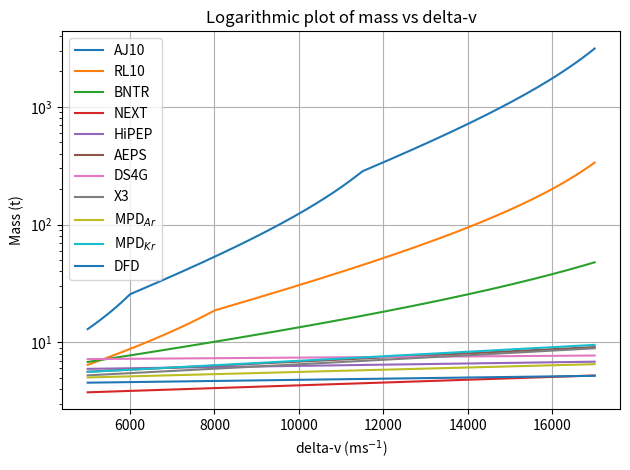
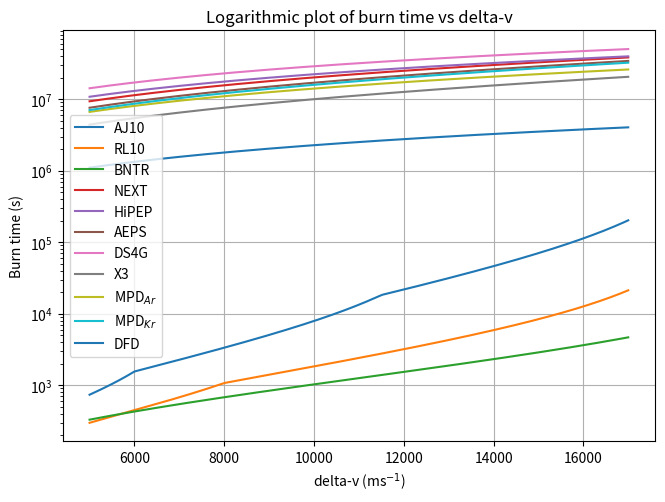
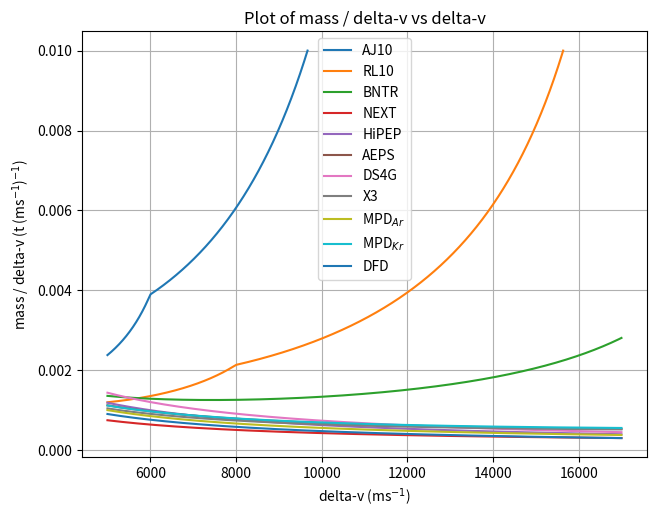
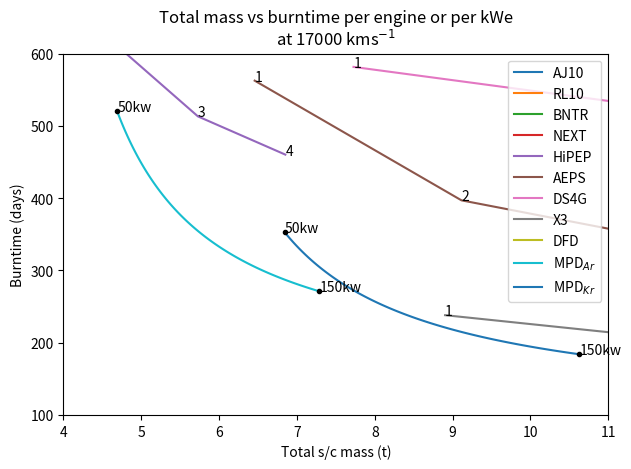

Python code for these plots, in order:
import numpy as np
import matplotlib.pyplot as plt
import warnings
warnings.filterwarnings("ignore")
from copy import deepcopy

### constants ###
pluto_mass = 1.309 * 10**22 #kg
pluto_radius = 1188300      #m
G = 6.67 * 10 **-11
g0 = 9.80665


### orbit equations ###
def vis_viva(M, r, a):
    return np.sqrt(G * M * (2 / r - 1 / a))

def vcirc(M, r):
    return np.sqrt(G * M / r)

def vescape(M, r):
    return np.sqrt(2 * G * M / r)

def ecc(ra, rb):
    return (ra-rb) / (ra+rb)

def semimajor(ra, rb):
    return (ra + rb) / 2


sc_weight = 1.5                                                      #ton
drymass_fraction = 0.1                                               #10%
delta_v = np.arange(5000, 17000, 1)

### spacecraft equations ###
def massfrac(dv, isp):
    return np.exp(dv / (g0 * isp)) #returns total mass / (total mass - fuel)

def massrate(F, isp):
    return F / (g0 * isp * 1000) #tons / s

def fuelmass(dv, isp, w, df=drymass_fraction):
    ratio = massfrac(dv, isp)
    return ((ratio - 1) / (1 + (1 - ratio) * df)) * w

def craftmass(dv, isp, w, df=drymass_fraction):
    return w + df * fuelmass(dv, isp, w)

def totalmass(dv, isp, w, df=drymass_fraction):
    ratio = massfrac(dv, isp)
    return ((df + 1) * (ratio - 1) / (1 + (1 - ratio) * df) + 1) * w

def burntime(dv, engine): #burntime in days
    if engine.label == 'AJ10' or engine.label == 'RL10':
        return nstage(engine, dv) / engine.massrate() / (24 * 3600)
    else:
        return engine.burntime() / (24 * 3600)

def nucweight(PWe, factor=1):
    if PWe == 0:
        return 0
    else:
        return (25.63 + PWe) / (0.0293 * 1000 * factor)
        #return PWe / 50
        
def vasimr_weight(PWe, factor=1): #ton
    return (PWe * 1.2 + 444) / (1000 * factor)

def vt_ar(PWe):
    return (PWe / 200) * 6

def vt_kr(PWe):
    return (PWe / 200) * 11

def plot(x, y):
    plt.plot(x, y, label=engine.label)

def limitfx(valx, valy, lim = np.inf, limb = -np.inf):
    condition = np.where((valy > lim) | (valy < limb))[0]
    if len(condition) > 0:
        return valx[:condition[0]], valy[:condition[0]]
    else:
        return valx, valy

def nstage(engine, dv):
    AJdv1 = 6000
    AJdv2 = 11500
    RLdv = 8000
    
    v = []
    #atm only aj10, rl10
    for index in dv:
        if engine.label == 'AJ10':
            if index > AJdv1 and index <= AJdv2:
                v += [fuelmass(index - AJdv1, engine.isp, totalmass(AJdv1, engine.isp, engine.mass()) + engine.weight) + fuelmass(AJdv1, engine.isp, engine.mass())]
            elif index > AJdv2:
                tfuelmass = fuelmass(AJdv2 - AJdv1, engine.isp, totalmass(AJdv1, engine.isp, engine.mass()) + engine.weight) + fuelmass(AJdv1, engine.isp, engine.mass())
                tmass = (1 + drymass_fraction) * tfuelmass + sc_weight + engine.weight * 2
                v += [tfuelmass + fuelmass(index - AJdv2, engine.isp, tmass)]
            else:
                v += [fuelmass(index, engine.isp, engine.mass())]
        if engine.label == 'RL10':
            if index > RLdv:
                v += [fuelmass(index - RLdv, engine.isp, totalmass(RLdv, engine.isp, engine.mass()) + engine.weight) + fuelmass(RLdv, engine.isp, engine.mass())]
            else:
                v += [fuelmass(index, engine.isp, engine.mass())] 
    return np.array(v)


class engine:
    def __init__(self, weight, isp, thrust, power, engines, label, tf=drymass_fraction):
        self.weight = weight
        self.isp = isp
        self.thrust = thrust
        self.power = power
        self.label = label
        self.engines = engines
        self.drymass_fraction = tf
        
    def mass(self): #engines + s/c mass + nuc
        return self.weight * self.engines + sc_weight + nucweight(self.power * self.engines, 2)
    
    def massrate(self): #tons / s
        return self.thrust * self.engines / (g0 * self.isp * 1000)
    
    def fuelmass(self, dv):
        ratio = massfrac(dv, self.isp)
        return ((ratio - 1) / (1 + (1 - ratio) * self.drymass_fraction)) * self.mass()   
    
    def totalmass(self, dv):
        return (1 + self.drymass_fraction) * self.fuelmass(dv) + self.mass()
    
    def burntime(self, dv, days=False):
        if days:
            return self.fuelmass(dv) / self.massrate() / (24 * 3600)
        else:    
            return self.fuelmass(dv) / self.massrate()
    
    def properties(self, dv):
        return self.fuelmass(dv), self.totalmass(dv), self.burntime(dv) / (24 * 3600)
    
engine_list = [
    #engine(weight, isp,    thrust, power,  engines, label,     tf) 
    engine(0.1,                         320,    44000,      0,      1,  'AJ10',         0.10),
    engine(0.25,                        470,    66000,      0,      1,  'RL10',         0.10),
    engine(2.2,                         950,    80000,      0,      1,  'BNTR',         0.10),
    engine(0.05,                        4170,   0.237,      7,      8,  'NEXT',         0.09),
    engine(0.25,                        9620,   0.67,       39.3,   4,  'HiPEP',        0.09),
    engine(0.5,                         2900,   1.7,        50,     2,  'AEPS',         0.09),
    engine(0.8,                         19300,  2.5,        250,    1,  'DS4G',         0.09),
    engine(0.6,                         2650,   5.4,        100,    1,  'X3',           0.09),
    engine(vasimr_weight(120, 1.1),     5000,   vt_ar(120), 120,    1,  'MPD$_{Ar}$',   0.05),
    engine(vasimr_weight(120, 1.1),     2500,   vt_ar(120), 120,    1,  'MPD$_{Kr}$',   0.05),
    engine(2.8,                         10141,  20.1,       0,      1,  'DFD') #uses 2000kWe, but weight includes reactor
    ]


### log plot dv vs mass###
for engine in engine_list:
    if(engine.label == 'AJ10' or engine.label == 'RL10'):
        plot(delta_v, nstage(engine, delta_v) * (1 + engine.drymass_fraction) + engine.mass())
    else:
        plot(delta_v, engine.totalmass(delta_v))  
plt.grid()
plt.legend()
plt.gca().set_yscale('log')
plt.ylabel('Mass (t)')
plt.xlabel('delta-v (ms$^{-1}$)')
plt.title('Logarithmic plot of mass vs delta-v')
plt.tight_layout()
plt.show()

### log plot burn time vs deltav ###
for engine in engine_list:
    if(engine.label == 'AJ10' or engine.label == 'RL10'):
        plot(delta_v, nstage(engine, delta_v) / engine.massrate())
    else:
        plot(delta_v, engine.burntime(delta_v))
plt.grid()
plt.tight_layout()
plt.legend()
plt.gca().set_yscale('log')
plt.ylabel('Burn time (s)')
plt.xlabel('delta-v (ms$^{-1}$)')
plt.title('Logarithmic plot of burn time vs delta-v')
plt.show() 


### plot dv vs mass per dv###
for engine in engine_list:
    if(engine.label == 'AJ10' or engine.label == 'RL10'):
        y = (nstage(engine, delta_v) + engine.mass()) / delta_v
    else:
        y = engine.totalmass(delta_v) / delta_v        
    plot(*limitfx(delta_v, y, .01, 0))    
plt.grid()
plt.tight_layout()
plt.legend()
plt.ylabel('mass / delta-v (t (ms$^{-1}$)$^{-1}$)')
plt.xlabel('delta-v (ms$^{-1}$)')
plt.title('Plot of mass / delta-v vs delta-v')
plt.show()

x0, xl = 4, 11
y0, yl = 100, 600
dv = 17000
for engine in deepcopy(engine_list): #copy by value, not reference
    if (engine.label != "MPD$_{Ar}$") and (engine.label != "MPD$_{Kr}$"):
        burn = []
        tmass = []
        for i in range(1, 5):
            engine.engines = i
            burn += [engine.burntime(dv, True)]
            tmass += [engine.totalmass(dv)]
            if(tmass[-1] < xl) and (tmass[-1] > 0) and (burn[-1] < yl) and (burn[-1] > 0):
                plt.annotate(str(i), (tmass[-1], burn[-1]))
        plt.plot(tmass, burn, label=engine.label)
   
plt.tight_layout()
plt.xlabel('Total s/c mass (t)')
plt.ylabel('Burntime (days)')
plt.title("Total mass vs burntime per engine or per kWe\nat "+str(dv)+' kms$^{-1}$')


tmass = []
burn = []
for p in np.arange(50, 150):
    vmass = vasimr_weight(p, 1.1)
    nmass = nucweight(p, 2)
    tmass += [totalmass(dv, 5000, vmass + sc_weight + nmass, 0.05)]
    burn += [fuelmass(dv, 5000, vmass + sc_weight + nmass, 0.05) / massrate(6 * p / 200, 5000) / (24 * 3600)]
plt.plot(tmass, burn, label='MPD$_{Ar}$')
plt.annotate('50kw', (tmass[0], burn[0]))
plt.plot(tmass[0], burn[0], '.', color='black')
plt.annotate('150kw', (tmass[-1], burn[-1]))
plt.plot(tmass[-1], burn[-1], '.', color='black')



tmass = []
burn = []
for p in np.arange(50, 150):
    vmass = vasimr_weight(p, 1.1)
    nmass = nucweight(p, 2)
    tmass += [totalmass(dv, 2500, vmass + sc_weight + nmass, 0.05)]
    burn += [fuelmass(dv, 2500, vmass + sc_weight + nmass, 0.05) / massrate(11 * p / 200, 2500) / (24 * 3600)]
plt.plot(tmass, burn, label='MPD$_{Kr}$')
plt.annotate('50kw', (tmass[0], burn[0]))
plt.plot(tmass[0], burn[0], '.', color='black')
plt.annotate('150kw', (tmass[-1], burn[-1]))
plt.plot(tmass[-1], burn[-1], '.', color='black')


plt.ylim(y0, yl)
plt.xlim(x0, xl)
plt.legend()
plt.tight_layout()
plt.show()
